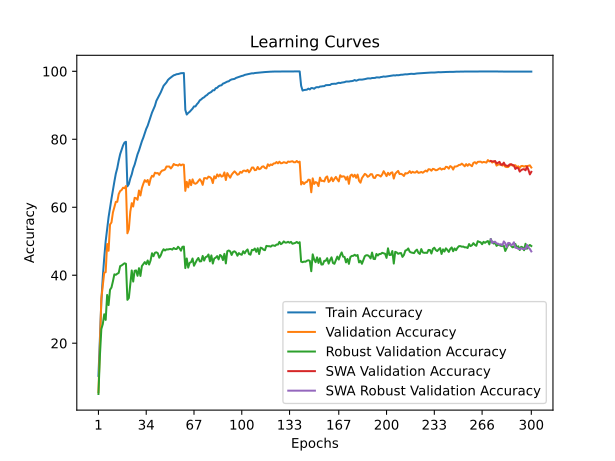

Values plotted in this chart, from the file beside it:
time; train_accuracy; train_loss; valid_accuracy; valid_loss; valid_accuracy_robust; valid_accuracy_swa; valid_accuracy_robust_swa
69,8945; 10,3840; 3,8488; 5,6200; 7,0022; 5,0621; 5,6200; 5,0621
141,6552; 21,6900; 3,1637; 19,7200; 3,8496; 16,2414; 19,7200; 16,2414
213,3021; 32,2360; 2,6467; 33,1300; 3,2017; 24,1793; 33,1300; 24,1793
282,8461; 39,4920; 2,3146; 37,1000; 3,2049; 25,6069; 37,1000; 25,6069
352,6178; 45,1420; 2,0807; 40,7500; 3,1547; 28,5172; 40,7500; 28,5172
423,0012; 50,0260; 1,8948; 40,9000; 3,2631; 26,8552; 40,9000; 26,8552
493,8150; 53,5660; 1,7488; 49,2000; 2,8664; 34,2000; 49,2000; 34,2000
564,5148; 57,0960; 1,6204; 47,2000; 3,1095; 31,2138; 47,2000; 31,2138
636,7724; 59,8760; 1,5119; 54,9200; 2,7743; 35,7310; 54,9200; 35,7310
706,6073; 62,5120; 1,4093; 55,5400; 2,8745; 36,3931; 55,5400; 36,3931
775,7594; 65,0960; 1,3219; 58,4700; 2,8140; 38,2207; 58,4700; 38,2207
845,3736; 67,5420; 1,2366; 59,9800; 2,8137; 40,2621; 59,9800; 40,2621
916,7910; 69,8800; 1,1597; 61,5900; 2,7265; 40,1172; 61,5900; 40,1172
989,5781; 71,5000; 1,0947; 61,5900; 2,8433; 40,4414; 61,5900; 40,4414
1059,6231; 73,7380; 1,0251; 63,8800; 2,7522; 40,6828; 63,8800; 40,6828
1129,2821; 75,6340; 0,9708; 64,7700; 2,7830; 42,6828; 64,7700; 42,6828
1198,3478; 76,8900; 0,9226; 65,0700; 2,8352; 42,8828; 65,0700; 42,8828
1269,4517; 78,1920; 0,8831; 65,7500; 2,7334; 43,1931; 65,7500; 43,1931
1340,0753; 79,0440; 0,8572; 65,6000; 2,7992; 43,5172; 65,6000; 43,5172
1410,6784; 79,2620; 0,8433; 66,2500; 2,7619; 43,3655; 66,2500; 43,3655
1480,9928; 66,1540; 1,2762; 52,3400; 3,0596; 32,7586; 52,3400; 32,7586
1550,3428; 66,8000; 1,2538; 53,5600; 3,1577; 33,2966; 53,5600; 33,2966
1620,1062; 68,4660; 1,2055; 58,6900; 2,8976; 37,4966; 58,6900; 37,4966
1690,7459; 69,6800; 1,1505; 61,2100; 2,8460; 41,4069; 61,2100; 41,4069
1761,3333; 71,4140; 1,0970; 60,2100; 2,8756; 38,1310; 60,2100; 38,1310
1832,0637; 72,5340; 1,0509; 62,7800; 2,8963; 41,3103; 62,7800; 41,3103
1901,8883; 74,1240; 1,0045; 62,6700; 2,9192; 41,4207; 62,6700; 41,4207
1971,0907; 75,5900; 0,9534; 62,1900; 2,9188; 39,8345; 62,1900; 39,8345
2041,3717; 76,6980; 0,9111; 64,9300; 2,7988; 42,0759; 64,9300; 42,0759
2110,9072; 78,0560; 0,8670; 63,4600; 2,9135; 39,7931; 63,4600; 39,7931
2181,1805; 79,4080; 0,8252; 65,6500; 2,9063; 42,6897; 65,6500; 42,6897
2250,4254; 80,4920; 0,7876; 66,9200; 2,8802; 43,2483; 66,9200; 43,2483
2320,2981; 81,7780; 0,7456; 67,9800; 2,9304; 43,8621; 67,9800; 43,8621
2390,3845; 83,0580; 0,7054; 67,4800; 2,8870; 43,2621; 67,4800; 43,2621
2460,3463; 83,9900; 0,6681; 68,0300; 2,9101; 44,3448; 68,0300; 44,3448
2531,0587; 85,3180; 0,6267; 66,5400; 3,1221; 43,1448; 66,5400; 43,1448
2600,9708; 86,5720; 0,5887; 68,3600; 3,0144; 44,3448; 68,3600; 44,3448
2670,3852; 87,8640; 0,5497; 69,2700; 2,9837; 46,4690; 69,2700; 46,4690
2740,0638; 88,8100; 0,5089; 69,0100; 3,0616; 45,5862; 69,0100; 45,5862
2809,8286; 89,8300; 0,4733; 70,1700; 3,0984; 46,6138; 70,1700; 46,6138
2879,6559; 91,3000; 0,4415; 70,0000; 3,1877; 46,7517; 70,0000; 46,7517
2952,2871; 92,1340; 0,4078; 70,0700; 3,1907; 46,4828; 70,0700; 46,4828
3022,0027; 93,0440; 0,3736; 69,5300; 3,3363; 45,1517; 69,5300; 45,1517
3091,7947; 93,7700; 0,3435; 70,3400; 3,2918; 45,8069; 70,3400; 45,8069
3162,4560; 94,7940; 0,3140; 70,7900; 3,3064; 46,9586; 70,7900; 46,9586
3232,2689; 95,7380; 0,2816; 70,8900; 3,4021; 47,6483; 70,8900; 47,6483
3302,7812; 96,2720; 0,2582; 71,1100; 3,2615; 47,2828; 71,1100; 47,2828
3371,3939; 96,7400; 0,2383; 71,9900; 3,4168; 47,6138; 71,9900; 47,6138
3440,4022; 97,4440; 0,2130; 72,0000; 3,3616; 47,5724; 72,0000; 47,5724
3510,2683; 97,8560; 0,1946; 71,9800; 3,3618; 47,6897; 71,9800; 47,6897
3580,6430; 98,2060; 0,1724; 71,4200; 3,4767; 47,7172; 71,4200; 47,7172
3651,0303; 98,5140; 0,1566; 71,9400; 3,4233; 47,5379; 71,9400; 47,5379
3721,1427; 98,8200; 0,1420; 72,7300; 3,4316; 48,0207; 72,7300; 48,0207
3790,2403; 98,9560; 0,1322; 72,4500; 3,4395; 47,7310; 72,4500; 47,7310
3860,0986; 99,1480; 0,1199; 72,4400; 3,4387; 47,7034; 72,4400; 47,7034
3930,3376; 99,1860; 0,1148; 72,2500; 3,5425; 48,3724; 72,2500; 48,3724
4000,8509; 99,3080; 0,1091; 72,6700; 3,5383; 47,9172; 72,6700; 47,9172
4070,4267; 99,4400; 0,1032; 72,3200; 3,5007; 47,2207; 72,3200; 47,2207
4140,1607; 99,4460; 0,1015; 72,5800; 3,4874; 48,3586; 72,5800; 48,3586
4210,5752; 99,4820; 0,0979; 72,5100; 3,5122; 48,4276; 72,5100; 48,4276
... 240 more rows
